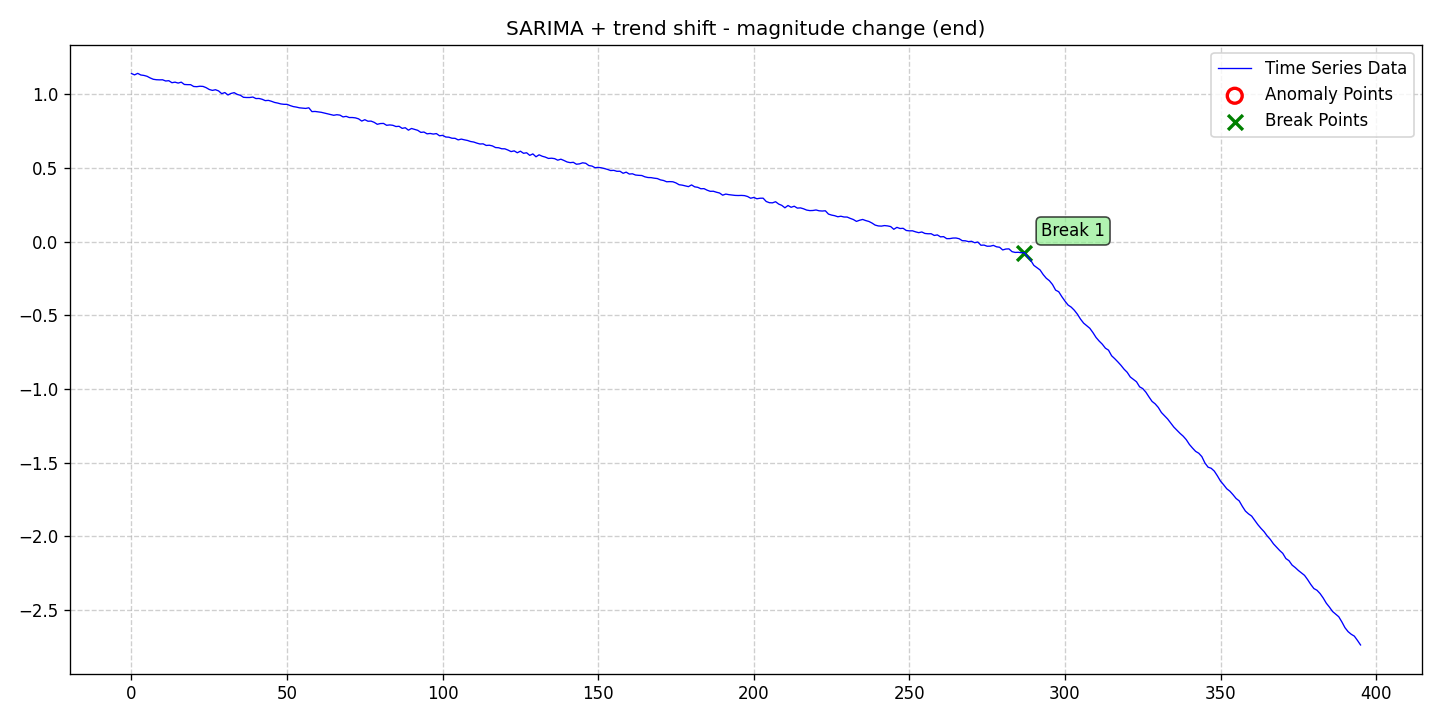

The table this chart was drawn from, first rows:
date, data, stationary, det_lin_up, det_lin_down, det_quad, det_cubic, det_exp, det_damped, stoc_trend, volatility, single_seas, multiple_seas, point_anom_single, point_anom_multi, collect_anom, context_anom, mean_shift, var_shift, trend_shift, point_anom_count, point_anom_location, point_anom_point, collect_anom_count
2020-01-01, 1.14, 0, 0, 0, 0, 0, 0, 0, 0, 0, 1, 0, 0, 0, 0, 0, 0, 0, 1, 0, none, , 0
2020-01-02, 1.131, 0, 0, 0, 0, 0, 0, 0, 0, 0, 1, 0, 0, 0, 0, 0, 0, 0, 1, 0, none, , 0
2020-01-03, 1.141, 0, 0, 0, 0, 0, 0, 0, 0, 0, 1, 0, 0, 0, 0, 0, 0, 0, 1, 0, none, , 0
2020-01-04, 1.13, 0, 0, 0, 0, 0, 0, 0, 0, 0, 1, 0, 0, 0, 0, 0, 0, 0, 1, 0, none, , 0
2020-01-05, 1.127, 0, 0, 0, 0, 0, 0, 0, 0, 0, 1, 0, 0, 0, 0, 0, 0, 0, 1, 0, none, , 0
2020-01-06, 1.122, 0, 0, 0, 0, 0, 0, 0, 0, 0, 1, 0, 0, 0, 0, 0, 0, 0, 1, 0, none, , 0
2020-01-07, 1.111, 0, 0, 0, 0, 0, 0, 0, 0, 0, 1, 0, 0, 0, 0, 0, 0, 0, 1, 0, none, , 0
2020-01-08, 1.101, 0, 0, 0, 0, 0, 0, 0, 0, 0, 1, 0, 0, 0, 0, 0, 0, 0, 1, 0, none, , 0
2020-01-09, 1.098, 0, 0, 0, 0, 0, 0, 0, 0, 0, 1, 0, 0, 0, 0, 0, 0, 0, 1, 0, none, , 0
2020-01-10, 1.097, 0, 0, 0, 0, 0, 0, 0, 0, 0, 1, 0, 0, 0, 0, 0, 0, 0, 1, 0, none, , 0
2020-01-11, 1.098, 0, 0, 0, 0, 0, 0, 0, 0, 0, 1, 0, 0, 0, 0, 0, 0, 0, 1, 0, none, , 0
2020-01-12, 1.09, 0, 0, 0, 0, 0, 0, 0, 0, 0, 1, 0, 0, 0, 0, 0, 0, 0, 1, 0, none, , 0
2020-01-13, 1.092, 0, 0, 0, 0, 0, 0, 0, 0, 0, 1, 0, 0, 0, 0, 0, 0, 0, 1, 0, none, , 0
2020-01-14, 1.078, 0, 0, 0, 0, 0, 0, 0, 0, 0, 1, 0, 0, 0, 0, 0, 0, 0, 1, 0, none, , 0
2020-01-15, 1.082, 0, 0, 0, 0, 0, 0, 0, 0, 0, 1, 0, 0, 0, 0, 0, 0, 0, 1, 0, none, , 0
2020-01-16, 1.076, 0, 0, 0, 0, 0, 0, 0, 0, 0, 1, 0, 0, 0, 0, 0, 0, 0, 1, 0, none, , 0
2020-01-17, 1.082, 0, 0, 0, 0, 0, 0, 0, 0, 0, 1, 0, 0, 0, 0, 0, 0, 0, 1, 0, none, , 0
2020-01-18, 1.066, 0, 0, 0, 0, 0, 0, 0, 0, 0, 1, 0, 0, 0, 0, 0, 0, 0, 1, 0, none, , 0
2020-01-19, 1.065, 0, 0, 0, 0, 0, 0, 0, 0, 0, 1, 0, 0, 0, 0, 0, 0, 0, 1, 0, none, , 0
2020-01-20, 1.065, 0, 0, 0, 0, 0, 0, 0, 0, 0, 1, 0, 0, 0, 0, 0, 0, 0, 1, 0, none, , 0
2020-01-21, 1.052, 0, 0, 0, 0, 0, 0, 0, 0, 0, 1, 0, 0, 0, 0, 0, 0, 0, 1, 0, none, , 0
2020-01-22, 1.051, 0, 0, 0, 0, 0, 0, 0, 0, 0, 1, 0, 0, 0, 0, 0, 0, 0, 1, 0, none, , 0
2020-01-23, 1.054, 0, 0, 0, 0, 0, 0, 0, 0, 0, 1, 0, 0, 0, 0, 0, 0, 0, 1, 0, none, , 0
2020-01-24, 1.053, 0, 0, 0, 0, 0, 0, 0, 0, 0, 1, 0, 0, 0, 0, 0, 0, 0, 1, 0, none, , 0
2020-01-25, 1.044, 0, 0, 0, 0, 0, 0, 0, 0, 0, 1, 0, 0, 0, 0, 0, 0, 0, 1, 0, none, , 0
2020-01-26, 1.032, 0, 0, 0, 0, 0, 0, 0, 0, 0, 1, 0, 0, 0, 0, 0, 0, 0, 1, 0, none, , 0
2020-01-27, 1.026, 0, 0, 0, 0, 0, 0, 0, 0, 0, 1, 0, 0, 0, 0, 0, 0, 0, 1, 0, none, , 0
2020-01-28, 1.03, 0, 0, 0, 0, 0, 0, 0, 0, 0, 1, 0, 0, 0, 0, 0, 0, 0, 1, 0, none, , 0
2020-01-29, 1.022, 0, 0, 0, 0, 0, 0, 0, 0, 0, 1, 0, 0, 0, 0, 0, 0, 0, 1, 0, none, , 0
2020-01-30, 1.004, 0, 0, 0, 0, 0, 0, 0, 0, 0, 1, 0, 0, 0, 0, 0, 0, 0, 1, 0, none, , 0
2020-01-31, 1.011, 0, 0, 0, 0, 0, 0, 0, 0, 0, 1, 0, 0, 0, 0, 0, 0, 0, 1, 0, none, , 0
2020-02-01, 0.9948, 0, 0, 0, 0, 0, 0, 0, 0, 0, 1, 0, 0, 0, 0, 0, 0, 0, 1, 0, none, , 0
2020-02-02, 1.005, 0, 0, 0, 0, 0, 0, 0, 0, 0, 1, 0, 0, 0, 0, 0, 0, 0, 1, 0, none, , 0
2020-02-03, 1.011, 0, 0, 0, 0, 0, 0, 0, 0, 0, 1, 0, 0, 0, 0, 0, 0, 0, 1, 0, none, , 0
2020-02-04, 0.9986, 0, 0, 0, 0, 0, 0, 0, 0, 0, 1, 0, 0, 0, 0, 0, 0, 0, 1, 0, none, , 0
2020-02-05, 0.9927, 0, 0, 0, 0, 0, 0, 0, 0, 0, 1, 0, 0, 0, 0, 0, 0, 0, 1, 0, none, , 0
2020-02-06, 0.9789, 0, 0, 0, 0, 0, 0, 0, 0, 0, 1, 0, 0, 0, 0, 0, 0, 0, 1, 0, none, , 0
2020-02-07, 0.9776, 0, 0, 0, 0, 0, 0, 0, 0, 0, 1, 0, 0, 0, 0, 0, 0, 0, 1, 0, none, , 0
2020-02-08, 0.9776, 0, 0, 0, 0, 0, 0, 0, 0, 0, 1, 0, 0, 0, 0, 0, 0, 0, 1, 0, none, , 0
2020-02-09, 0.9808, 0, 0, 0, 0, 0, 0, 0, 0, 0, 1, 0, 0, 0, 0, 0, 0, 0, 1, 0, none, , 0
2020-02-10, 0.9705, 0, 0, 0, 0, 0, 0, 0, 0, 0, 1, 0, 0, 0, 0, 0, 0, 0, 1, 0, none, , 0
2020-02-11, 0.971, 0, 0, 0, 0, 0, 0, 0, 0, 0, 1, 0, 0, 0, 0, 0, 0, 0, 1, 0, none, , 0
2020-02-12, 0.9656, 0, 0, 0, 0, 0, 0, 0, 0, 0, 1, 0, 0, 0, 0, 0, 0, 0, 1, 0, none, , 0
2020-02-13, 0.9564, 0, 0, 0, 0, 0, 0, 0, 0, 0, 1, 0, 0, 0, 0, 0, 0, 0, 1, 0, none, , 0
2020-02-14, 0.9581, 0, 0, 0, 0, 0, 0, 0, 0, 0, 1, 0, 0, 0, 0, 0, 0, 0, 1, 0, none, , 0
2020-02-15, 0.9519, 0, 0, 0, 0, 0, 0, 0, 0, 0, 1, 0, 0, 0, 0, 0, 0, 0, 1, 0, none, , 0
2020-02-16, 0.9441, 0, 0, 0, 0, 0, 0, 0, 0, 0, 1, 0, 0, 0, 0, 0, 0, 0, 1, 0, none, , 0
2020-02-17, 0.9399, 0, 0, 0, 0, 0, 0, 0, 0, 0, 1, 0, 0, 0, 0, 0, 0, 0, 1, 0, none, , 0
2020-02-18, 0.9341, 0, 0, 0, 0, 0, 0, 0, 0, 0, 1, 0, 0, 0, 0, 0, 0, 0, 1, 0, none, , 0
2020-02-19, 0.9313, 0, 0, 0, 0, 0, 0, 0, 0, 0, 1, 0, 0, 0, 0, 0, 0, 0, 1, 0, none, , 0
2020-02-20, 0.9312, 0, 0, 0, 0, 0, 0, 0, 0, 0, 1, 0, 0, 0, 0, 0, 0, 0, 1, 0, none, , 0
2020-02-21, 0.9228, 0, 0, 0, 0, 0, 0, 0, 0, 0, 1, 0, 0, 0, 0, 0, 0, 0, 1, 0, none, , 0
2020-02-22, 0.916, 0, 0, 0, 0, 0, 0, 0, 0, 0, 1, 0, 0, 0, 0, 0, 0, 0, 1, 0, none, , 0
2020-02-23, 0.9126, 0, 0, 0, 0, 0, 0, 0, 0, 0, 1, 0, 0, 0, 0, 0, 0, 0, 1, 0, none, , 0
2020-02-24, 0.9076, 0, 0, 0, 0, 0, 0, 0, 0, 0, 1, 0, 0, 0, 0, 0, 0, 0, 1, 0, none, , 0
2020-02-25, 0.9054, 0, 0, 0, 0, 0, 0, 0, 0, 0, 1, 0, 0, 0, 0, 0, 0, 0, 1, 0, none, , 0
2020-02-26, 0.9036, 0, 0, 0, 0, 0, 0, 0, 0, 0, 1, 0, 0, 0, 0, 0, 0, 0, 1, 0, none, , 0
2020-02-27, 0.9078, 0, 0, 0, 0, 0, 0, 0, 0, 0, 1, 0, 0, 0, 0, 0, 0, 0, 1, 0, none, , 0
2020-02-28, 0.8819, 0, 0, 0, 0, 0, 0, 0, 0, 0, 1, 0, 0, 0, 0, 0, 0, 0, 1, 0, none, , 0
2020-02-29, 0.883, 0, 0, 0, 0, 0, 0, 0, 0, 0, 1, 0, 0, 0, 0, 0, 0, 0, 1, 0, none, , 0
... 336 more rows
